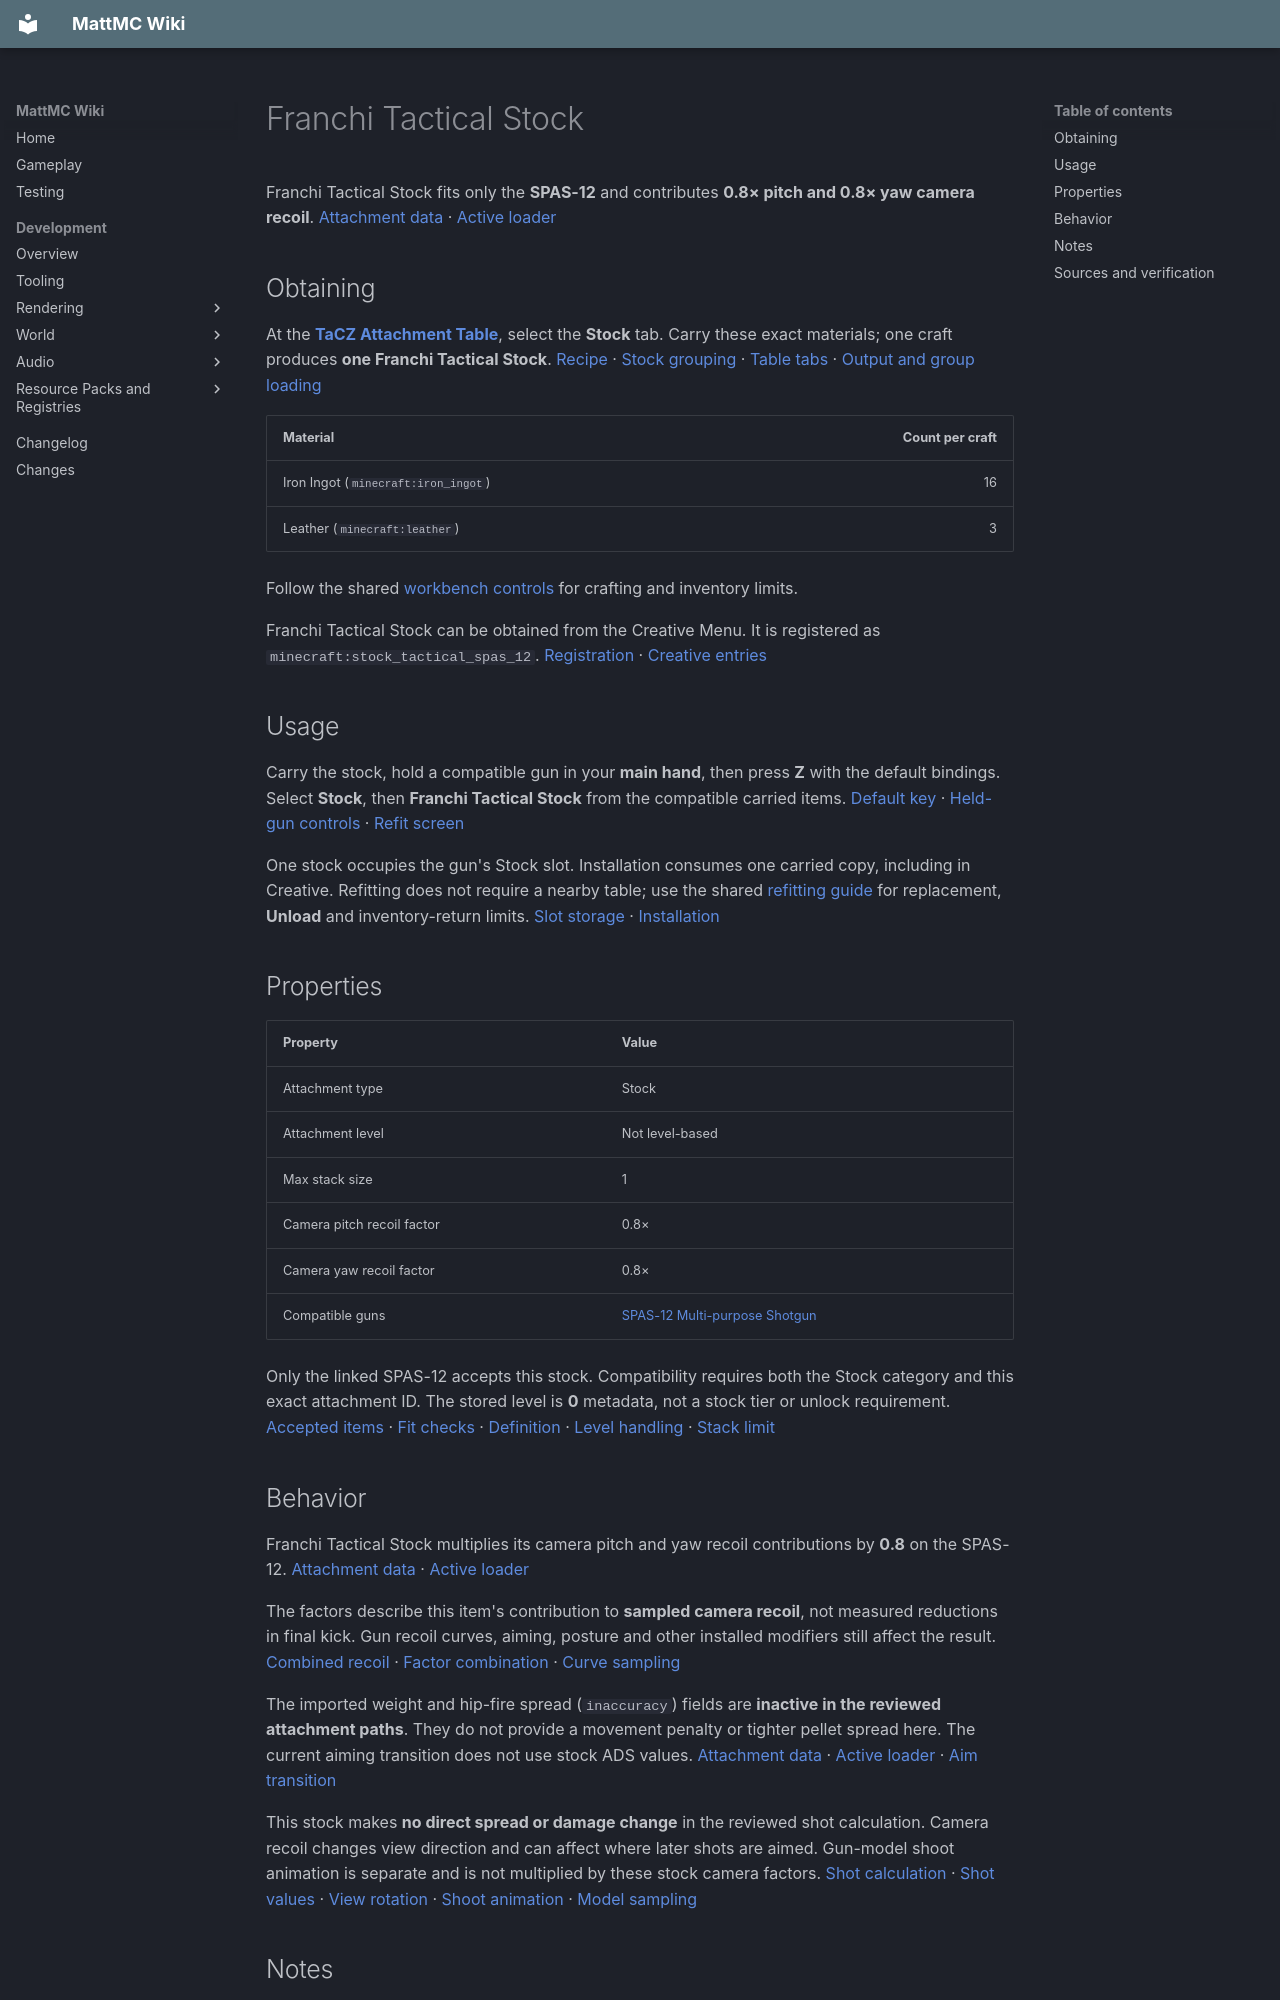

repository: HungLo2020/MattMC · page: gameplay/items/FranchiTacticalStock/index.html · generator: mkdocs

# Franchi Tactical Stock

Franchi Tactical Stock fits only the **SPAS-12** and contributes **0.8× pitch and 0.8× yaw camera recoil**. [Attachment data][data] · [Active loader][recoil-loader]

## Obtaining

At the **[TaCZ Attachment Table](../blocks/TaCZWorkbenches.md#attachment-table)**, select the **Stock** tab. Carry these exact materials; one craft produces **one Franchi Tactical Stock**. [Recipe][recipe] · [Stock grouping][index] · [Table tabs][stock-tab] · [Output and group loading][recipe-loading]

| Material | Count per craft |
| --- | ---: |
| Iron Ingot (`minecraft:iron_ingot`) | 16 |
| Leather (`minecraft:leather`) | 3 |

Follow the shared [workbench controls](../blocks/TaCZWorkbenches.md#using-a-workbench) for crafting and inventory limits.

Franchi Tactical Stock can be obtained from the Creative Menu. It is registered as `minecraft:stock_tactical_spas_12`. [Registration][registration] · [Creative entries][creative]

## Usage

Carry the stock, hold a compatible gun in your **main hand**, then press **Z** with the default bindings. Select **Stock**, then **Franchi Tactical Stock** from the compatible carried items. [Default key][keys] · [Held-gun controls][input] · [Refit screen][refit-screen]

One stock occupies the gun's Stock slot. Installation consumes one carried copy, including in Creative. Refitting does not require a nearby table; use the shared [refitting guide](../mechanics/TaCZFirearms.md#refitting-attachments) for replacement, **Unload** and inventory-return limits. [Slot storage][refit-storage] · [Installation][refit-server]

## Properties

| Property | Value |
| --- | --- |
| Attachment type | Stock |
| Attachment level | Not level-based |
| Max stack size | 1 |
| Camera pitch recoil factor | 0.8× |
| Camera yaw recoil factor | 0.8× |
| Compatible guns | [SPAS-12 Multi-purpose Shotgun](SPAS12MultipurposeShotgun.md) |

Only the linked SPAS-12 accepts this stock. Compatibility requires both the Stock category and this exact attachment ID. The stored level is **0** metadata, not a stock tier or unlock requirement. [Accepted items][accepted-guns] · [Fit checks][compatibility] · [Definition][definition] · [Level handling][level-storage-tooltip] · [Stack limit][registration]

## Behavior

Franchi Tactical Stock multiplies its camera pitch and yaw recoil contributions by **0.8** on the SPAS-12. [Attachment data][data] · [Active loader][recoil-loader]

The factors describe this item's contribution to **sampled camera recoil**, not measured reductions in final kick. Gun recoil curves, aiming, posture and other installed modifiers still affect the result. [Combined recoil][recoil-combined] · [Factor combination][recoil-factors] · [Curve sampling][recoil-sampling]

The imported weight and hip-fire spread (`inaccuracy`) fields are **inactive in the reviewed attachment paths**. They do not provide a movement penalty or tighter pellet spread here. The current aiming transition does not use stock ADS values. [Attachment data][data] · [Active loader][recoil-loader] · [Aim transition][aim-transition]

This stock makes **no direct spread or damage change** in the reviewed shot calculation. Camera recoil changes view direction and can affect where later shots are aimed. Gun-model shoot animation is separate and is not multiplied by these stock camera factors. [Shot calculation][shot-calculation] · [Shot values][shot-values] · [View rotation][camera-rotation] · [Shoot animation][model-animation] · [Model sampling][model-sampling]

## Notes

* This item is part of the integrated TaCZ firearms system.
* Its bundled display supplies a separate stock model and texture, with **no adapter field**. The held SPAS-12 uses its gun-ID-selected geometry, whose `stock_pos` node provides the stock mount. Installing the stock also hides that model's existing `stock_default` parts. [Display][display] · [Model selection][first-person-model-selection] · [Selected geometry][fixed-gun-model-path] · [SPAS-12 mount][spas-mount] · [Mount and submission][attachment-data-and-mount] · [Visibility][state-and-visibility]
* Model assets and mount presence establish the bundled rendering inputs, not a tested appearance or alignment. Display/model loading and recoil-data loading are separate paths. [Display loading][display-loader] · [Geometry loading][geometry-loader] · [Recoil loading][recoil-loader]
